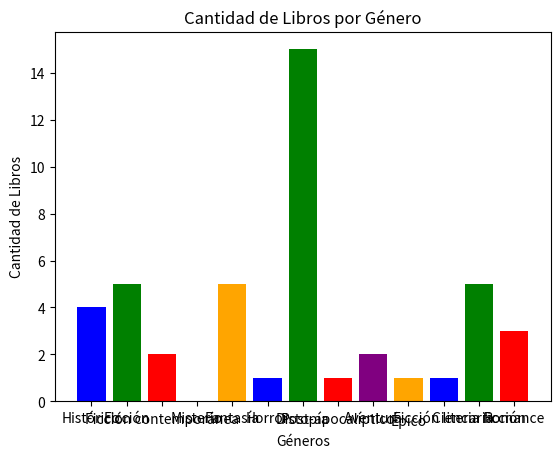

Write Python code to recreate this figure.
import matplotlib.pyplot as plt


def generateBarChart(labels, values):
    fig, ax = plt.subplots()

    ax.bar(labels, values, color=['blue', 'green', 'red', 'purple', 'orange'])

    ax.set_xlabel('Géneros')
    ax.set_ylabel('Cantidad de Libros')
    ax.set_title('Cantidad de Libros por Género')
    plt.show()

if __name__ == '__main__':
    labels = ['Histórico', 'Ficción', 'Ficción contemporánea', 'Misterio', 'Fantasía', 'Horror', 'Distopía', 'Post-apocalíptico', 'Aventura', 'Épico', 'Ficción literaria', 'Ciencia ficción', 'Romance']
    values = [4, 5, 2, 0, 5, 1, 15, 1, 2, 1, 1, 5, 3]
    generateBarChart(labels, values)